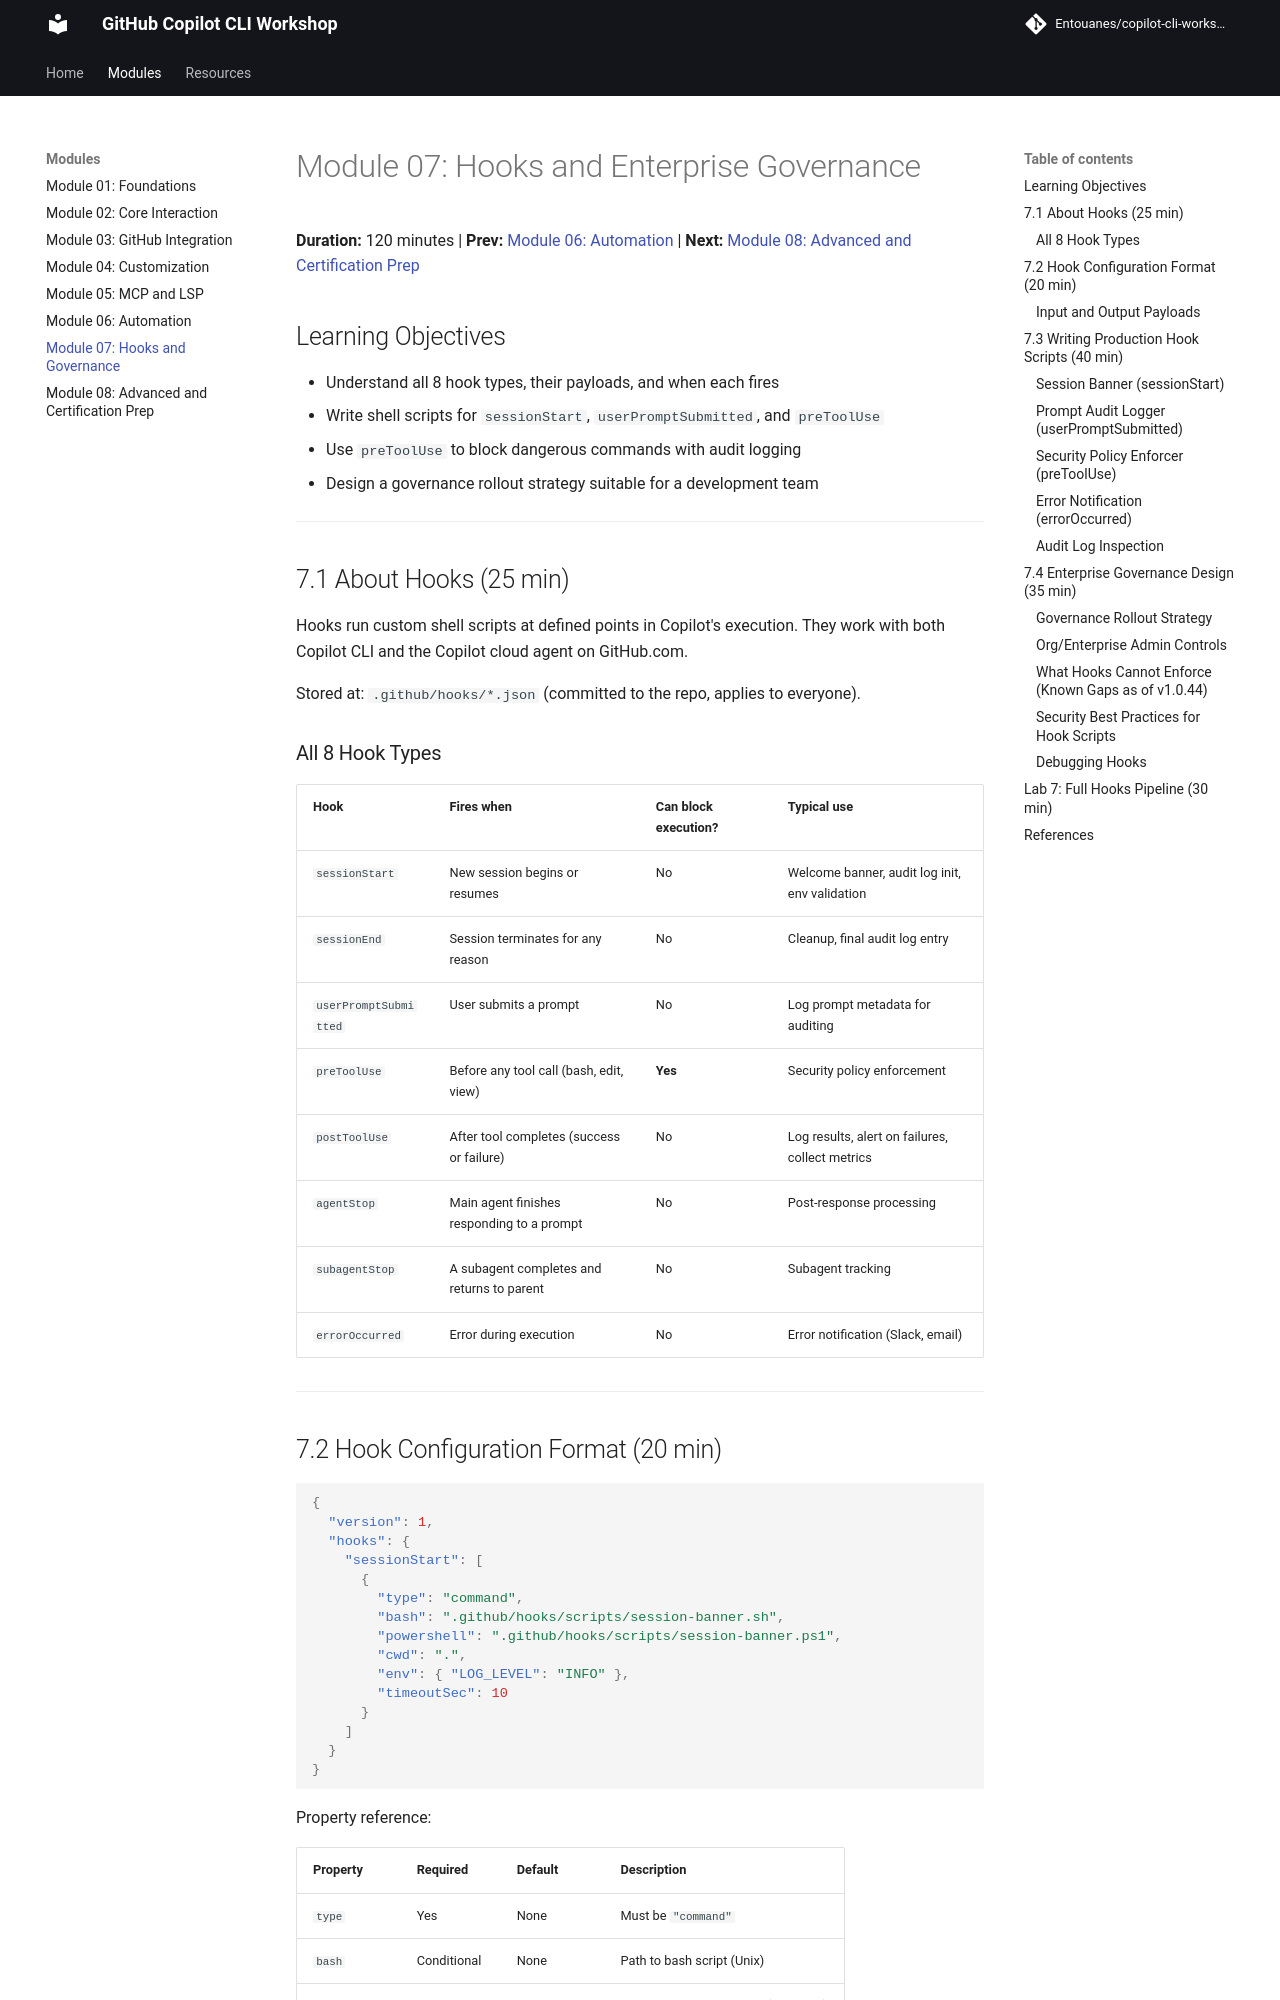

repository: Entouanes/copilot-cli-workshop · page: modules/07-hooks-and-governance/index.html · generator: mkdocs

# Module 07: Hooks and Enterprise Governance

**Duration:** 120 minutes | **Prev:** [Module 06: Automation](06-automation.md) | **Next:** [Module 08: Advanced and Certification Prep](08-advanced-and-certification.md)

## Learning Objectives

- Understand all 8 hook types, their payloads, and when each fires
- Write shell scripts for `sessionStart`, `userPromptSubmitted`, and `preToolUse`
- Use `preToolUse` to block dangerous commands with audit logging
- Design a governance rollout strategy suitable for a development team

---

## 7.1 About Hooks (25 min)

Hooks run custom shell scripts at defined points in Copilot's execution. They work with both Copilot CLI and the Copilot cloud agent on GitHub.com.

Stored at: `.github/hooks/*.json` (committed to the repo, applies to everyone).

### All 8 Hook Types

| Hook | Fires when | Can block execution? | Typical use |
|---|---|---|---|
| `sessionStart` | New session begins or resumes | No | Welcome banner, audit log init, env validation |
| `sessionEnd` | Session terminates for any reason | No | Cleanup, final audit log entry |
| `userPromptSubmitted` | User submits a prompt | No | Log prompt metadata for auditing |
| `preToolUse` | Before any tool call (bash, edit, view) | **Yes** | Security policy enforcement |
| `postToolUse` | After tool completes (success or failure) | No | Log results, alert on failures, collect metrics |
| `agentStop` | Main agent finishes responding to a prompt | No | Post-response processing |
| `subagentStop` | A subagent completes and returns to parent | No | Subagent tracking |
| `errorOccurred` | Error during execution | No | Error notification (Slack, email) |

---
